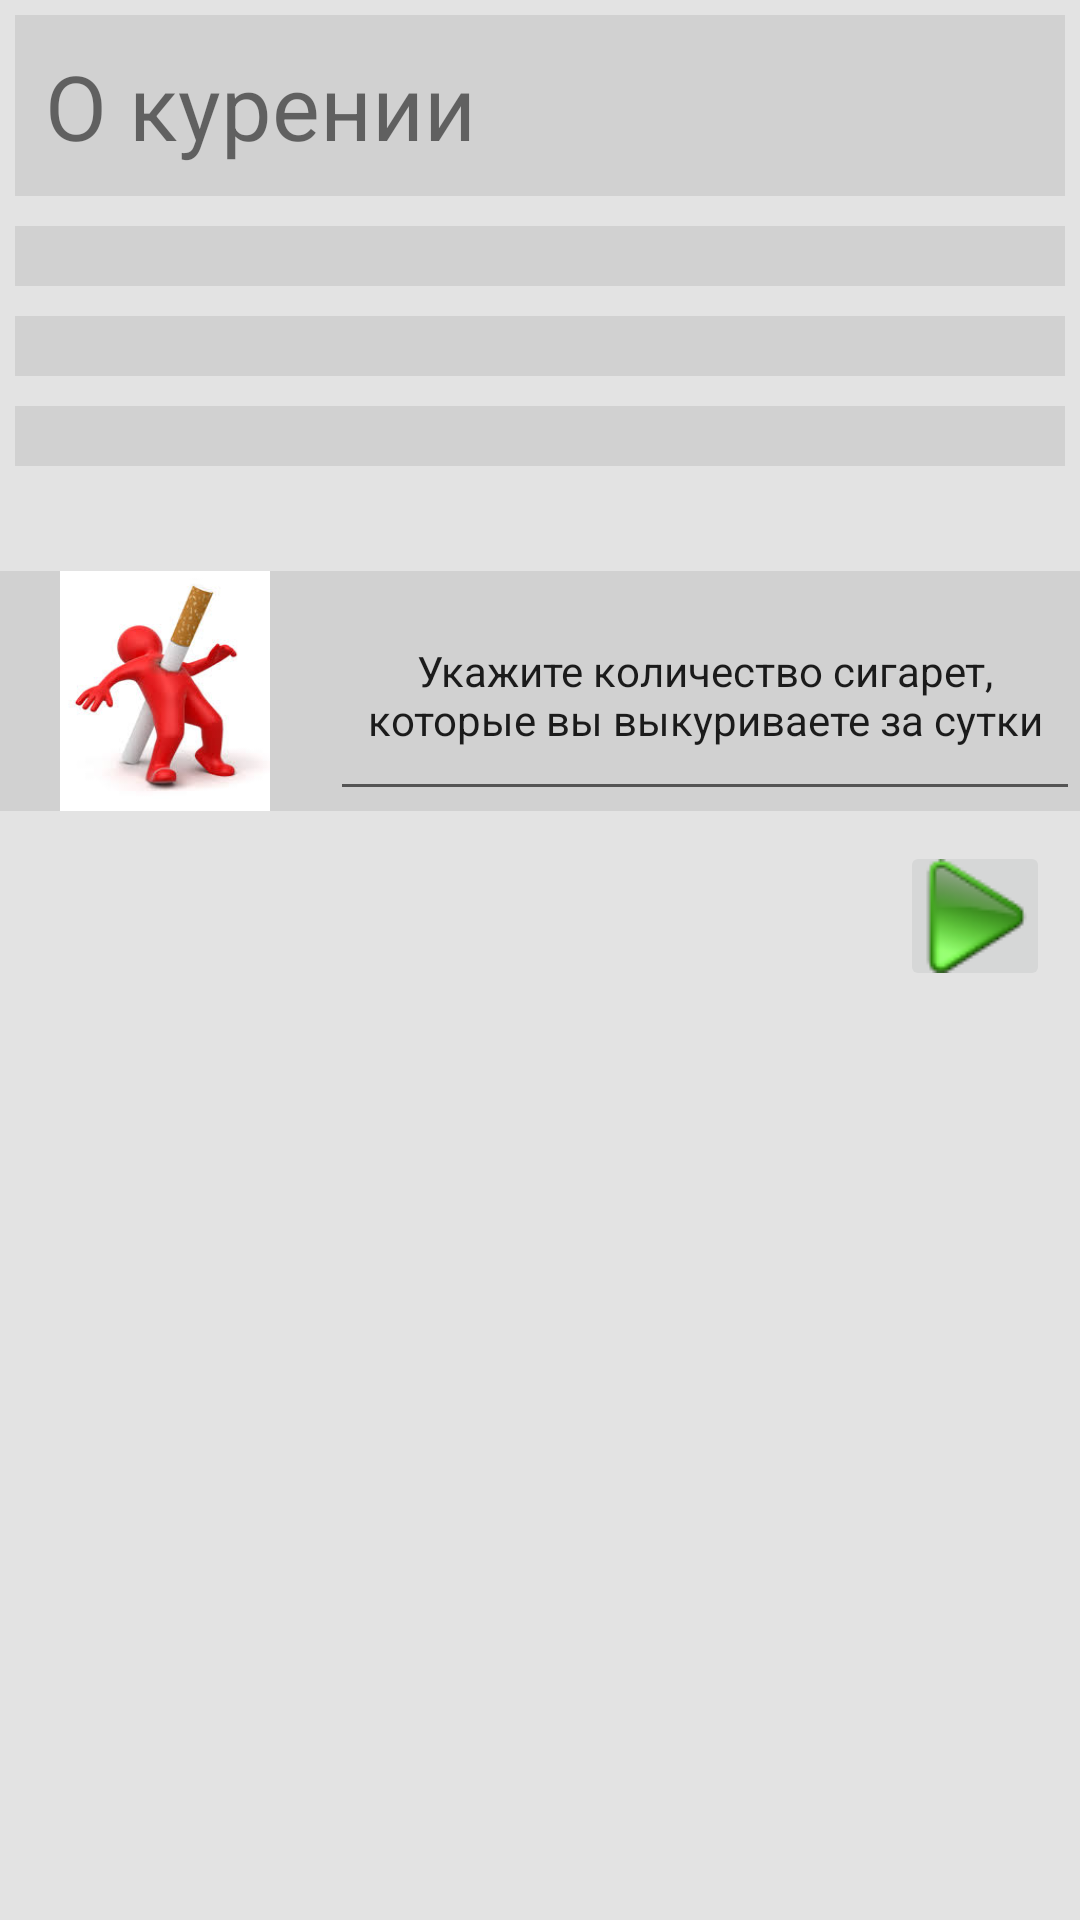

Reconstruct the res/layout file that produces this screen, plus the resources it refers to.
<!-- AndroidManifest.xml: activity theme AppTheme.NoActionBar -->
<!-- res/layout/activity_smoke.xml -->
<?xml version="1.0" encoding="utf-8"?>
<LinearLayout
    xmlns:android="http://schemas.android.com/apk/res/android"
    xmlns:app="http://schemas.android.com/apk/res-auto"
    xmlns:tools="http://schemas.android.com/tools"
    android:layout_width="match_parent"
    android:layout_height="wrap_content"
    android:orientation="vertical"
    android:fitsSystemWindows="true"
    android:background="#e3e3e3">


    <LinearLayout
        android:orientation="vertical"
        android:layout_width="match_parent"
        android:layout_height="wrap_content">

        <LinearLayout
            android:orientation="horizontal"
            android:layout_width="match_parent"
            android:layout_height="wrap_content"
            android:layout_margin="5dp"
            android:background="#d1d1d1">
            <TextView
                android:layout_width="wrap_content"
                android:layout_height="match_parent"
                android:inputType="numberDecimal"
                android:ems="10"
                android:numeric="integer"
                android:id="@+id/textView4"
                android:layout_margin="10dp"
                android:text="@string/textViewAbouteSmoke"
                android:textSize="30sp" />
        </LinearLayout>

        <LinearLayout
            android:orientation="horizontal"
            android:layout_width="match_parent"
            android:layout_height="wrap_content"
            android:layout_margin="5dp"
            android:background="#d1d1d1">



            <TextView
                android:layout_width="wrap_content"
                android:layout_height="match_parent"
                android:inputType="numberDecimal"
                android:ems="10"
                android:numeric="integer"
                android:id="@+id/textView1"

                android:layout_margin="10dp"
                android:text="@string/question1"
                android:textAlignment="center" />

            <CheckBox
                android:layout_width="0dp"
                android:layout_height="wrap_content"
                android:button="@drawable/custom_checkbox_design"
                android:id="@+id/checkBox1"
                android:layout_marginLeft="80dp"
                android:layout_weight="0.2" />
        </LinearLayout>

        <LinearLayout
            android:orientation="horizontal"
            android:layout_width="match_parent"
            android:layout_height="wrap_content"
            android:layout_margin="5dp"
            android:background="#d1d1d1">
            <TextView
                android:layout_width="wrap_content"
                android:layout_height="match_parent"
                android:inputType="numberDecimal"
                android:ems="10"
                android:numeric="integer"
                android:id="@+id/textView2"
                android:layout_margin="10dp"
                android:text="@string/question2"
                android:textAlignment="center" />

            <CheckBox
                android:layout_width="0dp"
                android:layout_height="wrap_content"
                android:button="@drawable/custom_checkbox_design"
                android:id="@+id/checkBox2"
                android:layout_marginLeft="80dp"
                android:layout_weight="0.2"
                android:checked="false" />
        </LinearLayout>

        <LinearLayout
            android:orientation="horizontal"
            android:layout_width="match_parent"
            android:layout_height="wrap_content"
            android:layout_margin="5dp"
            android:background="#d1d1d1">
            <TextView
                android:layout_width="wrap_content"
                android:layout_height="match_parent"
                android:inputType="numberDecimal"
                android:ems="10"
                android:numeric="integer"
                android:id="@+id/textView3"
                android:layout_margin="10dp"
                android:text="@string/question3"
                android:textAlignment="center" />

            <CheckBox
                android:layout_width="0dp"
                android:layout_height="wrap_content"
                android:button="@drawable/custom_checkbox_design"
                android:id="@+id/checkBox3"
                android:layout_marginLeft="80dp"
                android:layout_weight="0.2" />
        </LinearLayout>


        <LinearLayout
            android:orientation="horizontal"
            android:layout_width="wrap_content"
            android:layout_height="wrap_content"
            android:background="#d1d1d1"
            android:weightSum="1"
            android:layout_marginTop="30dp">


            <ImageView
                android:layout_width="70dp"
                android:layout_height="80dp"
                android:id="@+id/imageView3"
                android:background="@drawable/images1"
                android:layout_marginLeft="20dp"/>



            <EditText
                android:layout_width="wrap_content"
                android:layout_height="match_parent"
                android:text="@string/cigarets_by_day"
                android:id="@+id/editText1"
                android:gravity="center"
                android:ems="50"
                android:numeric="integer"
                android:textSize="14sp"
                android:layout_marginLeft="20dp"
                android:inputType="none" />


        </LinearLayout>



        <LinearLayout
            android:orientation="vertical"
            android:layout_width="match_parent"
            android:layout_height="wrap_content"
            android:layout_marginTop="10dp"
            android:layout_marginRight="10dp"           >

            <ImageButton
                android:layout_width="50dp"
                android:layout_height="50dp"
                android:id="@+id/imageButton1"
                android:src="@drawable/next1"
                android:layout_gravity="right"

                android:visibility="visible"
                />




        </LinearLayout>

    </LinearLayout>





</LinearLayout>
<!-- resources referenced by this layout -->
<resources>
  <!-- drawable images1: jpg bitmap (drawable, 6760 bytes) -->
  <!-- drawable next1: png bitmap (drawable, 2849 bytes) -->
  <string name="cigarets_by_day">Укажите количество сигарет, которые вы выкуриваете за сутки</string>
  <string name="question1">Вопрос 1</string>
  <string name="question2">Вопрос 2</string>
  <string name="question3">Вопрос 3</string>
  <string name="textViewAbouteSmoke">О курении</string>
  <style name="AppTheme.NoActionBar">
          <item name="windowActionBar">false</item>
          <item name="windowNoTitle">true</item>
      </style>
</resources>
